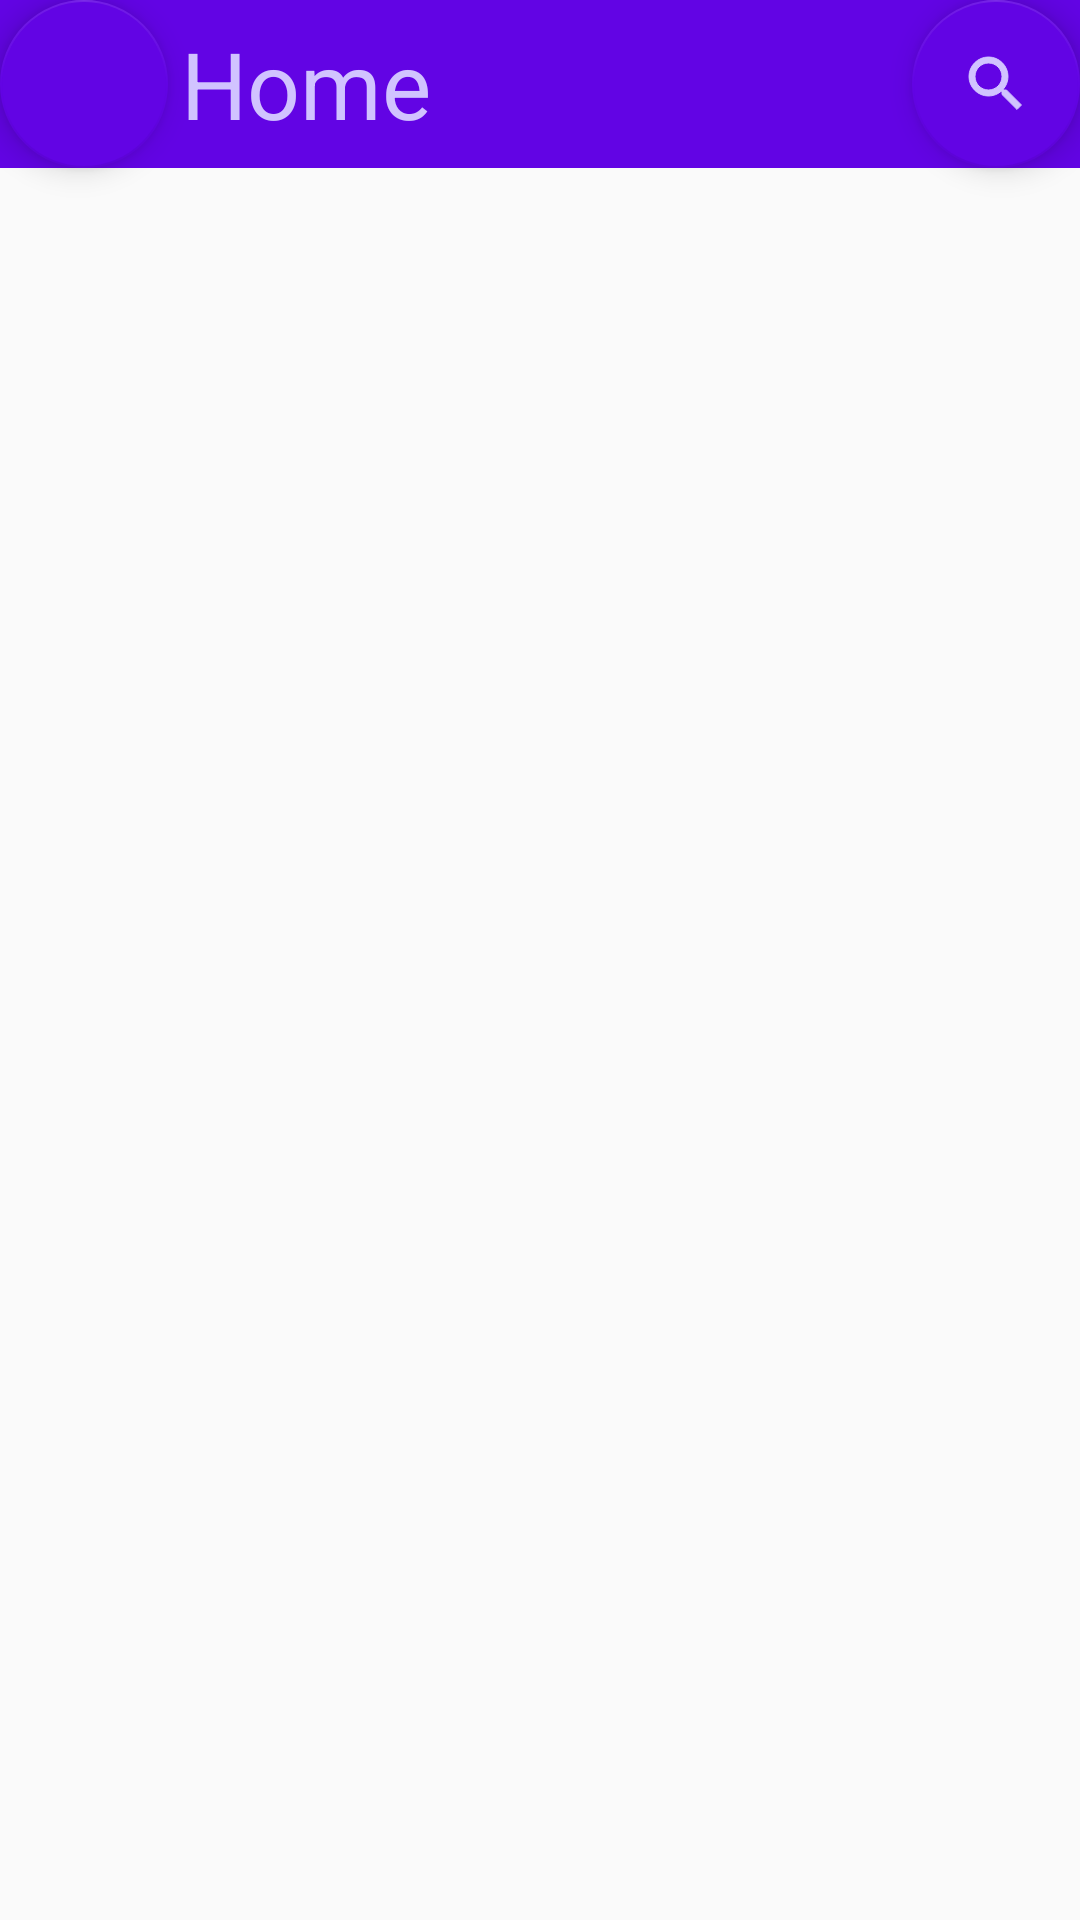

This screen was rendered from an Android layout file. Write that file and the resources it references.
<!-- AndroidManifest.xml: application theme AppTheme -->
<!-- res/layout/app_bar_main.xml -->
<?xml version="1.0" encoding="utf-8"?>
<androidx.coordinatorlayout.widget.CoordinatorLayout xmlns:android="http://schemas.android.com/apk/res/android"
    xmlns:app="http://schemas.android.com/apk/res-auto"
    android:layout_width="match_parent"
    android:layout_height="match_parent">

    <com.google.android.material.appbar.AppBarLayout
        android:layout_width="match_parent"
        android:layout_height="wrap_content"
        android:theme="@style/AppTheme.AppBarOverlay" >

    </com.google.android.material.appbar.AppBarLayout>


    <androidx.appcompat.widget.Toolbar
        android:id="@+id/toolBar"
        android:layout_width="match_parent"
        android:layout_height="?attr/actionBarSize"
        android:background="#6204E4"
        android:paddingBottom="65dp"
        app:popupTheme="@style/AppTheme.PopupOverlay" />

    <RelativeLayout
        android:layout_width="match_parent"
        android:layout_height="299dp"
        android:layout_centerHorizontal="true">

        <com.google.android.material.floatingactionbutton.FloatingActionButton
            android:id="@+id/floatingActionButton4"
            android:layout_width="93dp"
            android:layout_height="101dp"

            android:layout_alignParentEnd="true"
            android:layout_marginEnd="0dp"
            android:background="@color/colorPrimary"
            android:backgroundTint="@color/colorPrimary"
            android:clickable="true"
            android:tint="@color/colorAccent"
            app:backgroundTint="@color/colorPrimary"
            app:rippleColor="@color/colorPrimaryDark"
            app:srcCompat="@drawable/ic_baseline_search_24" />

        <TextView
            android:id="@+id/textView"
            android:layout_width="204dp"
            android:layout_height="66dp"
            android:paddingTop="7dp"
            android:text="Home"
            android:textAlignment="center"
            android:textColor="@color/colorAccent"
            android:textSize="31sp" />

    </RelativeLayout>

    <com.google.android.material.floatingactionbutton.FloatingActionButton
        android:id="@+id/floatingActionButton2"
        android:layout_width="match_parent"
        android:layout_height="wrap_content"
        android:background="@color/colorPrimary"
        android:backgroundTint="@color/colorPrimary"
        android:clickable="true"
        android:tint="@color/colorAccent"
        app:backgroundTint="@color/colorPrimary"
        app:rippleColor="@color/colorPrimaryDark"
        app:srcCompat="@drawable/ic_baseline_format_list_bulleted_24"/>



    <FrameLayout
        android:id="@+id/frame_layout"
        android:layout_width="54dp"
        android:layout_height="51dp" />


</androidx.coordinatorlayout.widget.CoordinatorLayout>
<!-- resources referenced by this layout -->
<resources>
  <color name="colorAccent">#d1c3ff</color>
  <color name="colorPrimary">#6204e4</color>
  <color name="colorPrimaryDark">#a288ff</color>
  <!-- drawable ic_baseline_search_24 (drawable) -->
  <vector xmlns:android="http://schemas.android.com/apk/res/android"
      android:width="24dp"
      android:height="24dp"
      android:viewportWidth="24"
      android:viewportHeight="24"
      android:tint="?attr/colorControlNormal">
    <path
        android:fillColor="@color/colorPrimary"
        android:strokeColor="@color/colorAccent"
        android:pathData="M15.5,14h-0.79l-0.28,-0.27C15.41,12.59 16,11.11 16,9.5 16,5.91 13.09,3 9.5,3S3,5.91 3,9.5 5.91,16 9.5,16c1.61,0 3.09,-0.59 4.23,-1.57l0.27,0.28v0.79l5,4.99L20.49,19l-4.99,-5zM9.5,14C7.01,14 5,11.99 5,9.5S7.01,5 9.5,5 14,7.01 14,9.5 11.99,14 9.5,14z"/>
  </vector>
  <style name="AppTheme.AppBarOverlay" parent="ThemeOverlay.AppCompat.Dark.ActionBar" />
  <style name="AppTheme.PopupOverlay" parent="ThemeOverlay.AppCompat.Light" />
  <style name="AppTheme" parent="Theme.AppCompat.Light.NoActionBar">
          
          <item name="colorPrimary">#a288ff</item>
          <item name="colorPrimaryDark">#6204e4</item>
          <item name="colorAccent">#d1c3ff</item>
      </style>
</resources>
